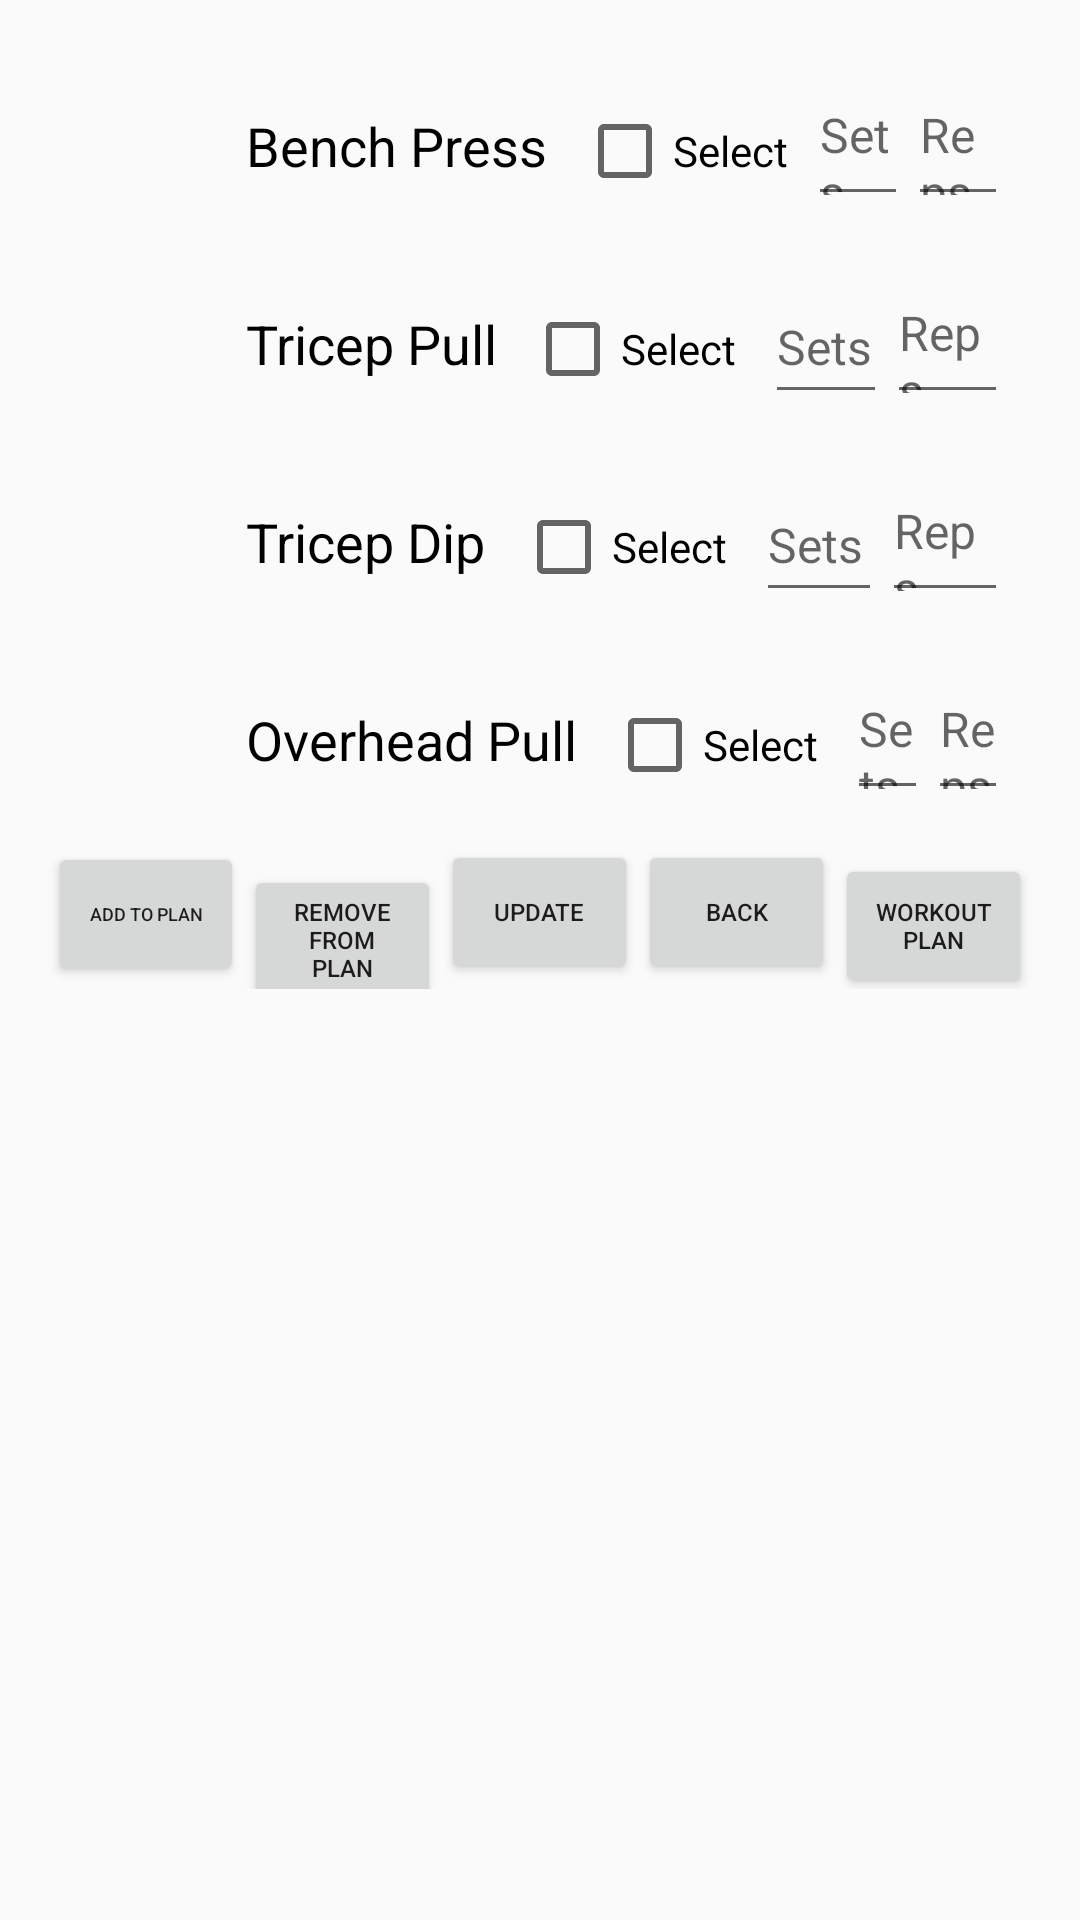

Layout XML and referenced resources for this Android screen:
<!-- AndroidManifest.xml: application theme Theme.CNIT355_Project -->
<!-- res/layout/fragment_a3.xml -->
<?xml version="1.0" encoding="utf-8"?>
<LinearLayout
    xmlns:android="http://schemas.android.com/apk/res/android"
    xmlns:tools="http://schemas.android.com/tools"
    android:layout_width="match_parent"
    android:layout_height="match_parent"
    android:orientation="vertical"
    android:padding="16dp"
    tools:context=".FragmentA3">

    <ScrollView
        android:layout_width="match_parent"
        android:layout_height="wrap_content">

        <LinearLayout
            android:id="@+id/imageContainer"
            android:layout_width="match_parent"
            android:layout_height="wrap_content"
            android:orientation="vertical">

            
            <LinearLayout
                android:layout_width="match_parent"
                android:layout_height="wrap_content"
                android:orientation="horizontal"
                android:padding="8dp">

                <ImageView
                    android:id="@+id/imageView1"
                    android:layout_width="50dp"
                    android:layout_height="50dp"
                    />

                <TextView
                    android:layout_width="wrap_content"
                    android:layout_height="wrap_content"
                    android:padding="8dp"
                    android:text="Bench Press"
                    android:id="@+id/TextView1"
                    android:textColor="@color/black"
                    android:textSize="18sp" />

                <CheckBox
                    android:id="@+id/checkBox1"
                    android:layout_width="75dp"
                    android:layout_height="48dp"
                    android:layout_marginStart="2dp"
                    android:text="Select" />
                <EditText
                    android:id="@+id/editText1"
                    android:layout_width="48dp"
                    android:layout_height="48dp"
                    android:layout_marginStart="2dp"
                    android:textSize="16dp"
                    android:layout_weight="1"

                    android:hint="Sets" />

                <EditText
                    android:id="@+id/editText2"
                    android:layout_width="48dp"
                    android:layout_height="48dp"
                    android:layout_weight="1"
                    android:textSize="16dp"
                    android:hint="Reps" />
            </LinearLayout>

            
            <LinearLayout
                android:layout_width="match_parent"
                android:layout_height="wrap_content"
                android:orientation="horizontal"
                android:padding="8dp">

                <ImageView
                    android:id="@+id/imageView2"
                    android:layout_width="50dp"
                    android:layout_height="50dp"/>

                <TextView
                    android:layout_width="wrap_content"
                    android:layout_height="wrap_content"
                    android:padding="8dp"
                    android:text="Tricep Pull"
                    android:id="@+id/TextView2"
                    android:textColor="@color/black"
                    android:textSize="18sp" />

                <CheckBox
                    android:id="@+id/checkBox2"
                    android:layout_width="75dp"
                    android:layout_height="48dp"
                    android:layout_marginStart="1dp"
                    android:text="Select" />
                <EditText
                    android:id="@+id/editText3"
                    android:layout_width="48dp"
                    android:layout_height="48dp"
                    android:layout_marginStart="5dp"
                    android:textSize="16dp"
                    android:layout_weight="1"

                    android:hint="Sets" />

                <EditText
                    android:id="@+id/editText4"
                    android:layout_width="48dp"
                    android:layout_height="48dp"
                    android:layout_weight="1"
                    android:textSize="16dp"
                    android:hint="Reps" />
            </LinearLayout>


            
            <LinearLayout
                android:layout_width="match_parent"
                android:layout_height="wrap_content"
                android:orientation="horizontal"
                android:padding="8dp">

                <ImageView
                    android:id="@+id/imageView3"
                    android:layout_width="50dp"
                    android:layout_height="50dp"/>

                <TextView
                    android:layout_width="wrap_content"
                    android:layout_height="wrap_content"
                    android:padding="8dp"
                    android:text="Tricep Dip"
                    android:id="@+id/TextView3"
                    android:textColor="@color/black"
                    android:textSize="18sp" />

                <CheckBox
                    android:id="@+id/checkBox3"
                    android:layout_width="75dp"
                    android:layout_height="48dp"
                    android:layout_marginStart="2dp"
                    android:text="Select" />
                <EditText
                    android:id="@+id/editText5"
                    android:layout_width="48dp"
                    android:layout_height="48dp"
                    android:layout_marginStart="5dp"
                    android:textSize="16dp"
                    android:layout_weight="1"

                    android:hint="Sets" />

                <EditText
                    android:id="@+id/editText6"
                    android:layout_width="48dp"
                    android:layout_height="48dp"
                    android:layout_weight="1"
                    android:textSize="16dp"
                    android:hint="Reps" />
            </LinearLayout>

            
            <LinearLayout
                android:layout_width="match_parent"
                android:layout_height="wrap_content"
                android:orientation="horizontal"
                android:padding="8dp">

                <ImageView
                    android:id="@+id/imageView4"
                    android:layout_width="50dp"
                    android:layout_height="50dp"/>

                <TextView
                    android:id="@+id/TextView4"
                    android:layout_width="wrap_content"
                    android:layout_height="wrap_content"
                    android:padding="8dp"
                    android:text="Overhead Pull"
                    android:textColor="@color/black"
                    android:textSize="18sp" />

                <CheckBox
                    android:id="@+id/checkBox4"
                    android:layout_width="75dp"
                    android:layout_height="48dp"
                    android:layout_marginStart="2dp"
                    android:text="Select" />
                <EditText
                    android:id="@+id/editText7"
                    android:layout_width="48dp"
                    android:layout_height="48dp"
                    android:layout_marginStart="5dp"
                    android:textSize="16dp"
                    android:layout_weight="1"

                    android:hint="Sets" />

                <EditText
                    android:id="@+id/editText8"
                    android:layout_width="48dp"
                    android:layout_height="48dp"
                    android:layout_weight="1"
                    android:textSize="16dp"
                    android:hint="Reps" />
            </LinearLayout>



            

        </LinearLayout>
    </ScrollView>

    <LinearLayout
        android:layout_width="match_parent"
        android:layout_height="wrap_content"
        android:orientation="horizontal"
        android:layout_gravity="bottom">


        <Button
            android:id = "@+id/buttonInsert"
            android:layout_width="0dp"
            android:layout_height="wrap_content"
            android:layout_weight="1"
            android:text="ADD TO PLAN"
            android:textSize="6sp"/>

        <Button
            android:id = "@+id/buttonRemove"
            android:layout_width="0dp"
            android:layout_height="wrap_content"
            android:layout_weight="1"
            android:text="REMOVE FROM PLAN"
            android:textSize="8sp"/>
        <Button
            android:id = "@+id/buttonUpdate"
            android:layout_width="0dp"
            android:layout_height="wrap_content"
            android:layout_weight="1"
            android:text="Update"
            android:textSize="8sp"/>
        <Button
            android:id = "@+id/buttonBack1"
            android:layout_width="0dp"
            android:layout_height="wrap_content"
            android:layout_weight="1"
            android:text="BACK"
            android:onClick="bttonBack"
            android:textSize="8sp"/>
        <Button
            android:id = "@+id/buttonWorkoutPlan"
            android:layout_width="0dp"
            android:layout_height="wrap_content"
            android:layout_weight="1"
            android:text="Workout Plan"
            android:textSize="8sp"/>

    </LinearLayout>

    
    <ScrollView
        android:layout_width="match_parent"
        android:layout_height="match_parent">

        <LinearLayout
            android:layout_width="match_parent"
            android:layout_height="wrap_content"
            android:orientation="vertical" >

            <TextView
                android:id="@+id/textError"
                android:layout_width="match_parent"
                android:layout_height="wrap_content" />
        </LinearLayout>
    </ScrollView>

</LinearLayout>
<!-- resources referenced by this layout -->
<resources>
  <color name="black">#000000</color>
  <style name="Theme.CNIT355_Project" parent="Base.Theme.CNIT355_Project" />
  <style name="Base.Theme.CNIT355_Project" parent="Theme.AppCompat.Light.NoActionBar">
          
          
      </style>
</resources>
